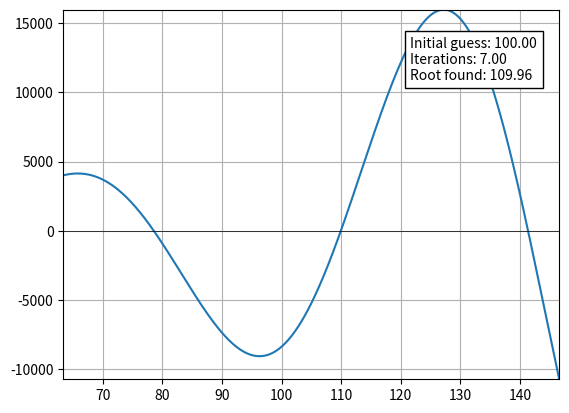

Reproduce this figure in Python.
import numpy as np
import sympy as smp
import matplotlib.pyplot as plt
from matplotlib.animation import FuncAnimation

#Define our function and variables

#def derivative(func):
 #   x = smp.symbols('x')
  #  return smp.diff(func)

initial_guess = 100
max_iterations = 100
time = 5e3
tolerance = 1e-7
x = smp.symbols('x')
func = smp.cos(x/10)*(x**2)
func_prime = smp.diff(func)
ffunc = smp.lambdify(x,func)
dffunc = smp.lambdify(x,func_prime)

#make the array that will house our guesses
guesses = []
#Find the guesses along with our stimation for the root and give it to the viewer
def newton(ini, tol, max):
    current_guess = initial_guess
    for iteration in range(max):
        f_value = ffunc(current_guess)
        f_prime_value = dffunc(current_guess)
        guesses.append(current_guess)
        if f_prime_value == 0:
            raise ValueError("Derivative is zero. No solution found.")
        next_guess = current_guess - f_value / f_prime_value
        if abs(next_guess - current_guess) < tolerance:
            return next_guess, iteration + 1
        current_guess = next_guess
        
root, iterations = newton(initial_guess,tolerance, max_iterations)
print(f"Root found: {root} in {iterations} iterations")
#Prepare the plots for the animation

def line(x0,y0,dfunc):
    x = np.linspace(guesses[0]-guesses[-1]/3,guesses[-1]+guesses[-1]/3,1000)
    y = dfunc*(x-x0)+y0
    return y

intv = time/iterations

x = np.linspace(guesses[0]-guesses[-1]/3,guesses[-1]+guesses[-1]/3,1000)
yf = ffunc(x)
fig, axis = plt.subplots()
axis.plot(x,yf)
axis.set_xlim([guesses[0]-guesses[-1]/3,guesses[-1]+guesses[-1]/3])
axis.set_ylim(min(ffunc(x))-2,max(ffunc(x)+2))
axis.grid()
axis.axhline(0, color='black', linewidth=.5)
axis.axvline(0, color='black', linewidth=.5)

textstr = '\n'.join((
    f'Initial guess: {initial_guess:.2f}',
    f'Iterations: {iterations:.2f}',
    f'Root found: {root:.2f}'))

fig.text(0.70, 0.81, textstr, transform=axis.transAxes, bbox=dict(facecolor='white', edgecolor='black'))


animated_plot, = axis.plot([],[])
animated_dot, = axis.plot([],[],'o', markersize = 10)


def update_data(frames):
    animated_plot.set_data(x,line(guesses[frames],ffunc(guesses[frames]),dffunc(guesses[frames])))
    animated_dot.set_data([guesses[frames]],[ffunc(guesses[frames])])

animation = FuncAnimation(fig=fig,
                          func=update_data,
                          frames=iterations,
                          interval=int(intv)
                        )
#animation.save("root_traviesa.gif")
plt.show()
